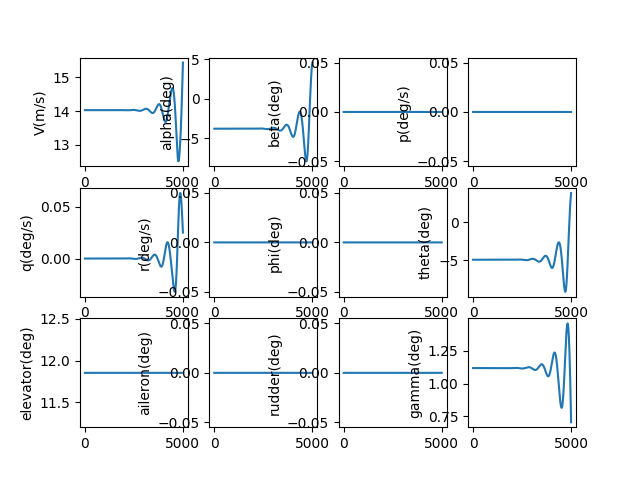

The file beside this chart, header and first rows:
, V(m/s), alpha(deg), beta(deg), p(deg/s), q(deg/s), r(deg/s), phi(deg), theta(deg), elevator(deg), aileron(deg), rudder(deg), gamma(deg), pb, qc, rb, CD_act, CL_act, Cm_act, CY_act, Cr_act, Cn_act
1.0, 14.03, -3.815, 0.0, 0.0, -2.0941077021409494e-09, 0.0, 0.0, -4.934, 11.85, 0.0, 0.0, 1.119, 0.0, -5.143214386259982e-09, 0.0, 0.03068, 0.002046, -0.1365, 0.0, 0.0, 0.0
2.0, 14.03, -3.815, 0.0, 0.0, -3.8944202248321696e-09, 0.0, 0.0, -4.934, 11.85, 0.0, 0.0, 1.119, 0.0, -9.564856776022147e-09, 0.0, 0.03068, 0.002046, -0.1365, 0.0, 0.0, 0.0
3.0, 14.03, -3.815, 0.0, 0.0, -5.40315747828135e-09, 0.0, 0.0, -4.934, 11.85, 0.0, 0.0, 1.119, 0.0, -1.3270379123293243e-08, 0.0, 0.03068, 0.002046, -0.1365, 0.0, 0.0, 0.0
4.0, 14.03, -3.815, 0.0, 0.0, -6.62253353270368e-09, 0.0, 0.0, -4.934, 11.85, 0.0, 0.0, 1.119, 0.0, -1.6265219044017123e-08, 0.0, 0.03068, 0.002046, -0.1365, 0.0, 0.0, 0.0
5.0, 14.03, -3.815, 0.0, 0.0, -7.554756892783163e-09, 0.0, 0.0, -4.934, 11.85, 0.0, 0.0, 1.119, 0.0, -1.8554800490085397e-08, 0.0, 0.03068, 0.002046, -0.1365, 0.0, 0.0, 0.0
6.0, 14.03, -3.815, 0.0, 0.0, -8.202030765753605e-09, 0.0, 0.0, -4.934, 11.85, 0.0, 0.0, 1.119, 0.0, -2.0144534407679965e-08, 0.0, 0.03068, 0.002046, -0.1365, 0.0, 0.0, 0.0
7.0, 14.03, -3.815, 0.0, 0.0, -8.566553326229675e-09, 0.0, 0.0, -4.934, 11.85, 0.0, 0.0, 1.119, 0.0, -2.103981938763566e-08, 0.0, 0.03068, 0.002046, -0.1365, 0.0, 0.0, 0.0
8.0, 14.03, -3.815, 0.0, 0.0, -8.65051797628291e-09, 0.0, 0.0, -4.934, 11.85, 0.0, 0.0, 1.119, 0.0, -2.124604230412641e-08, 0.0, 0.03068, 0.002046, -0.1365, 0.0, 0.0, 0.0
9.0, 14.03, -3.815, 0.0, 0.0, -8.456113600711067e-09, 0.0, 0.0, -4.934, 11.85, 0.0, 0.0, 1.119, 0.0, -2.0768578941548033e-08, 0.0, 0.03068, 0.002046, -0.1365, 0.0, 0.0, 0.0
10.0, 14.03, -3.815, 0.0, 0.0, -7.985524819577359e-09, 0.0, 0.0, -4.934, 11.85, 0.0, 0.0, 1.119, 0.0, -1.9612794614697715e-08, 0.0, 0.03068, 0.002046, -0.1365, 0.0, 0.0, 0.0
11.0, 14.03, -3.815, 0.0, 0.0, -7.240932236365533e-09, 0.0, 0.0, -4.934, 11.85, 0.0, 0.0, 1.119, 0.0, -1.7784044778187744e-08, 0.0, 0.03068, 0.002046, -0.1365, 0.0, 0.0, 0.0
12.0, 14.03, -3.815, 0.0, 0.0, -6.2245126810115095e-09, 0.0, 0.0, -4.934, 11.85, 0.0, 0.0, 1.119, 0.0, -1.52876756232777e-08, 0.0, 0.03068, 0.002046, -0.1365, 0.0, 0.0, 0.0
13.0, 14.03, -3.815, 0.0, 0.0, -4.938439448636976e-09, 0.0, 0.0, -4.934, 11.85, 0.0, 0.0, 1.119, 0.0, -1.2129024664152264e-08, 0.0, 0.03068, 0.002046, -0.1365, 0.0, 0.0, 0.0
14.0, 14.03, -3.815, 0.0, 0.0, -3.384882536804915e-09, 0.0, 0.0, -4.934, 11.85, 0.0, 0.0, 1.119, 0.0, -8.313421320570605e-09, 0.0, 0.03068, 0.002046, -0.1365, 0.0, 0.0, 0.0
15.0, 14.03, -3.815, 0.0, 0.0, -1.566008874392495e-09, 0.0, 0.0, -4.934, 11.85, 0.0, 0.0, 1.119, 0.0, -3.846187479929348e-09, 0.0, 0.03068, 0.002046, -0.1365, 0.0, 0.0, 0.0
16.0, 14.03, -3.815, 0.0, 0.0, 5.16017448406796e-10, 0.0, 0.0, -4.934, 11.85, 0.0, 0.0, 1.119, 0.0, 1.2673619378993413e-09, 0.0, 0.03068, 0.002046, -0.1365, 0.0, 0.0, 0.0
17.0, 14.03, -3.815, 0.0, 0.0, 2.859034958433687e-09, 0.0, 0.0, -4.934, 11.85, 0.0, 0.0, 1.119, 0.0, 7.021918436242556e-09, 0.0, 0.03068, 0.002046, -0.1365, 0.0, 0.0, 0.0
18.0, 14.03, -3.815, 0.0, 0.0, 5.460884579536691e-09, 0.0, 0.0, -4.934, 11.85, 0.0, 0.0, 1.119, 0.0, 1.3412179401286132e-08, 0.0, 0.03068, 0.002046, -0.1365, 0.0, 0.0, 0.0
19.0, 14.03, -3.815, 0.0, 0.0, 8.319409417758654e-09, 0.0, 0.0, -4.934, 11.85, 0.0, 0.0, 1.119, 0.0, 2.0432847574535936e-08, 0.0, 0.03068, 0.002046, -0.1365, 0.0, 0.0, 0.0
20.0, 14.03, -3.815, 0.0, 0.0, 1.1432454548617334e-08, 0.0, 0.0, -4.934, 11.85, 0.0, 0.0, 1.119, 0.0, 2.8078630530420675e-08, 0.0, 0.03068, 0.002046, -0.1365, 0.0, 0.0, 0.0
21.0, 14.03, -3.815, 0.0, 0.0, 1.4797866811027094e-08, 0.0, 0.0, -4.934, 11.85, 0.0, 0.0, 1.119, 0.0, 3.634424017020416e-08, 0.0, 0.03068, 0.002046, -0.1365, 0.0, 0.0, 0.0
22.0, 14.03, -3.815, 0.0, 0.0, 1.8413494601987814e-08, 0.0, 0.0, -4.934, 11.85, 0.0, 0.0, 1.119, 0.0, 4.522439221778056e-08, 0.0, 0.03068, 0.002046, -0.1365, 0.0, 0.0, 0.0
23.0, 14.03, -3.815, 0.0, 0.0, 2.2277187678341527e-08, 0.0, 0.0, -4.934, 11.85, 0.0, 0.0, 1.119, 0.0, 5.4713805732826823e-08, 0.0, 0.03068, 0.002046, -0.1365, 0.0, 0.0, 0.0
24.0, 14.03, -3.815, 0.0, 0.0, 2.6386796960022925e-08, 0.0, 0.0, -4.934, 11.85, 0.0, 0.0, 1.119, 0.0, 6.480720262762297e-08, 0.0, 0.03068, 0.002046, -0.1365, 0.0, 0.0, 0.0
25.0, 14.03, -3.815, 0.0, 0.0, 3.0740174338177823e-08, 0.0, 0.0, -4.934, 11.85, 0.0, 0.0, 1.119, 0.0, 7.549930719582692e-08, 0.0, 0.03068, 0.002046, -0.1365, 0.0, 0.0, 0.0
26.0, 14.03, -3.815, 0.0, 0.0, 3.533517248583664e-08, 0.0, 0.0, -4.934, 11.85, 0.0, 0.0, 1.119, 0.0, 8.678484564752334e-08, 0.0, 0.03068, 0.002046, -0.1365, 0.0, 0.0, 0.0
27.0, 14.03, -3.815, 0.0, 0.0, 4.0169644673617405e-08, 0.0, 0.0, -4.934, 11.85, 0.0, 0.0, 1.119, 0.0, 9.865854565662422e-08, 0.0, 0.03068, 0.002046, -0.1365, 0.0, 0.0, 0.0
28.0, 14.03, -3.815, 0.0, 0.0, 4.524144459066377e-08, 0.0, 0.0, -4.934, 11.85, 0.0, 0.0, 1.119, 0.0, 1.1111513592112541e-07, 0.0, 0.03068, 0.002046, -0.1365, 0.0, 0.0, 0.0
29.0, 14.03, -3.815, 0.0, 0.0, 5.0548426164964365e-08, 0.0, 0.0, -4.934, 11.85, 0.0, 0.0, 1.119, 0.0, 1.2414934572184292e-07, 0.0, 0.03068, 0.002046, -0.1365, 0.0, 0.0, 0.0
30.0, 14.03, -3.815, 0.0, 0.0, 5.608844339124553e-08, 0.0, 0.0, -4.934, 11.85, 0.0, 0.0, 1.119, 0.0, 1.3775590449974846e-07, 0.0, 0.03068, 0.002046, -0.1365, 0.0, 0.0, 0.0
31.0, 14.03, -3.815, 0.0, 0.0, 6.185935016121541e-08, 0.0, 0.0, -4.934, 11.85, 0.0, 0.0, 1.119, 0.0, 1.5192954143907926e-07, 0.0, 0.03068, 0.002046, -0.1365, 0.0, 0.0, 0.0
32.0, 14.03, -3.815, 0.0, 0.0, 6.785900009820735e-08, 0.0, 0.0, -4.934, 11.85, 0.0, 0.0, 1.119, 0.0, 1.6666498506125146e-07, 0.0, 0.03068, 0.002046, -0.1365, 0.0, 0.0, 0.0
33.0, 14.03, -3.815, 0.0, 0.0, 7.408524639323625e-08, 0.0, 0.0, -4.934, 11.85, 0.0, 0.0, 1.119, 0.0, 1.8195696282224295e-07, 0.0, 0.03068, 0.002046, -0.1365, 0.0, 0.0, 0.0
34.0, 14.03, -3.815, 0.0, 0.0, 8.053594164693597e-08, 0.0, 0.0, -4.934, 11.85, 0.0, 0.0, 1.119, 0.0, 1.9780020072441984e-07, 0.0, 0.03068, 0.002046, -0.1365, 0.0, 0.0, 0.0
35.0, 14.03, -3.815, 0.0, 0.0, 8.720893771500163e-08, 0.0, 0.0, -4.934, 11.85, 0.0, 0.0, 1.119, 0.0, 2.1418942293696938e-07, 0.0, 0.03068, 0.002046, -0.1365, 0.0, 0.0, 0.0
36.0, 14.03, -3.815, 0.0, 0.0, 9.410208555649745e-08, 0.0, 0.0, -4.934, 11.85, 0.0, 0.0, 1.119, 0.0, 2.3111935142337062e-07, 0.0, 0.03068, 0.002046, -0.1365, 0.0, 0.0, 0.0
37.0, 14.03, -3.815, 0.0, 0.0, 1.0121323508452936e-07, 0.0, 0.0, -4.934, 11.85, 0.0, 0.0, 1.119, 0.0, 2.485847055746721e-07, 0.0, 0.03068, 0.002046, -0.1365, 0.0, 0.0, 0.0
38.0, 14.03, -3.815, 0.0, 0.0, 1.0854023502360363e-07, 0.0, 0.0, -4.934, 11.85, 0.0, 0.0, 1.119, 0.0, 2.665802018591896e-07, 0.0, 0.03068, 0.002046, -0.1365, 0.0, 0.0, 0.0
39.0, 14.03, -3.815, 0.0, 0.0, 1.1608093276832842e-07, 0.0, 0.0, -4.934, 11.85, 0.0, 0.0, 1.119, 0.0, 2.8510055347550177e-07, 0.0, 0.03068, 0.002046, -0.1365, 0.0, 0.0, 0.0
40.0, 14.03, -3.815, 0.0, 0.0, 1.2383317424646932e-07, 0.0, 0.0, -4.934, 11.85, 0.0, 0.0, 1.119, 0.0, 3.0414047001613845e-07, 0.0, 0.03068, 0.002046, -0.1365, 0.0, 0.0, 0.0
41.0, 14.03, -3.815, 0.0, 0.0, 1.3179480378315925e-07, 0.0, 0.0, -4.934, 11.85, 0.0, 0.0, 1.119, 0.0, 3.2369465713410354e-07, 0.0, 0.03068, 0.002046, -0.1365, 0.0, 0.0, 0.0
42.0, 14.03, -3.815, 0.0, 0.0, 1.3996366397258598e-07, 0.0, 0.0, -4.934, 11.85, 0.0, 0.0, 1.119, 0.0, 3.437578162277625e-07, 0.0, 0.03068, 0.002046, -0.1365, 0.0, 0.0, 0.0
43.0, 14.03, -3.815, 0.0, 0.0, 1.4833759555130206e-07, 0.0, 0.0, -4.934, 11.85, 0.0, 0.0, 1.119, 0.0, 3.643246441297141e-07, 0.0, 0.03068, 0.002046, -0.1365, 0.0, 0.0, 0.0
44.0, 14.03, -3.815, 0.0, 0.0, 1.5691443727268052e-07, 0.0, 0.0, -4.934, 11.85, 0.0, 0.0, 1.119, 0.0, 3.8538983279847515e-07, 0.0, 0.03068, 0.002046, -0.1365, 0.0, 0.0, 0.0
45.0, 14.03, -3.815, 0.0, 0.0, 1.6569202578934607e-07, 0.0, 0.0, -4.934, 11.85, 0.0, 0.0, 1.119, 0.0, 4.0694806902975374e-07, 0.0, 0.03068, 0.002046, -0.1365, 0.0, 0.0, 0.0
46.0, 14.03, -3.815, 0.0, 0.0, 1.7466819553473235e-07, 0.0, 0.0, -4.934, 11.85, 0.0, 0.0, 1.119, 0.0, 4.2899403416557445e-07, 0.0, 0.03068, 0.002046, -0.1365, 0.0, 0.0, 0.0
47.0, 14.03, -3.815, 0.0, 0.0, 1.8384077861036233e-07, 0.0, 0.0, -4.934, 11.85, 0.0, 0.0, 1.119, 0.0, 4.5152240381746027e-07, 0.0, 0.03068, 0.002046, -0.1365, 0.0, 0.0, 0.0
48.0, 14.03, -3.815, 0.0, 0.0, 1.932076046762425e-07, 0.0, 0.0, -4.934, 11.85, 0.0, 0.0, 1.119, 0.0, 4.745278475972608e-07, 0.0, 0.03068, 0.002046, -0.1365, 0.0, 0.0, 0.0
49.0, 14.03, -3.815, 0.0, 0.0, 2.0276650084535944e-07, 0.0, 0.0, -4.934, 11.85, 0.0, 0.0, 1.119, 0.0, 4.980050288580564e-07, 0.0, 0.03068, 0.002046, -0.1365, 0.0, 0.0, 0.0
50.0, 14.03, -3.815, 0.0, 0.0, 2.125152915780336e-07, 0.0, 0.0, -4.934, 11.85, 0.0, 0.0, 1.119, 0.0, 5.219486044347105e-07, 0.0, 0.03068, 0.002046, -0.1365, 0.0, 0.0, 0.0
51.0, 14.03, -3.815, 0.0, 0.0, 2.2245179858508424e-07, 0.0, 0.0, -4.934, 11.85, 0.0, 0.0, 1.119, 0.0, 5.463532244060631e-07, 0.0, 0.03068, 0.002046, -0.1365, 0.0, 0.0, 0.0
52.0, 14.03, -3.815, 0.0, 0.0, 2.3257384072842854e-07, 0.0, 0.0, -4.934, 11.85, 0.0, 0.0, 1.119, 0.0, 5.712135318508203e-07, 0.0, 0.03068, 0.002046, -0.1365, 0.0, 0.0, 0.0
53.0, 14.03, -3.815, 0.0, 0.0, 2.428792339304005e-07, 0.0, 0.0, -4.934, 11.85, 0.0, 0.0, 1.119, 0.0, 5.965241626248622e-07, 0.0, 0.03068, 0.002046, -0.1365, 0.0, 0.0, 0.0
54.0, 14.03, -3.815, 0.0, 0.0, 2.533657910824578e-07, 0.0, 0.0, -4.934, 11.85, 0.0, 0.0, 1.119, 0.0, 6.222797451370447e-07, 0.0, 0.03068, 0.002046, -0.1365, 0.0, 0.0, 0.0
55.0, 14.03, -3.815, 0.0, 0.0, 2.6403132195900503e-07, 0.0, 0.0, -4.934, 11.85, 0.0, 0.0, 1.119, 0.0, 6.48474900137569e-07, 0.0, 0.03068, 0.002046, -0.1365, 0.0, 0.0, 0.0
56.0, 14.03, -3.815, 0.0, 0.0, 2.748736331331783e-07, 0.0, 0.0, -4.934, 11.85, 0.0, 0.0, 1.119, 0.0, 6.751042405111666e-07, 0.0, 0.03068, 0.002046, -0.1365, 0.0, 0.0, 0.0
57.0, 14.03, -3.815, 0.0, 0.0, 2.8589052789649785e-07, 0.0, 0.0, -4.934, 11.85, 0.0, 0.0, 1.119, 0.0, 7.021623710797852e-07, 0.0, 0.03068, 0.002046, -0.1365, 0.0, 0.0, 0.0
58.0, 14.03, -3.815, 0.0, 0.0, 2.970798061835639e-07, 0.0, 0.0, -4.934, 11.85, 0.0, 0.0, 1.119, 0.0, 7.296438884176603e-07, 0.0, 0.03068, 0.002046, -0.1365, 0.0, 0.0, 0.0
59.0, 14.03, -3.815, 0.0, 0.0, 3.0843926449610614e-07, 0.0, 0.0, -4.934, 11.85, 0.0, 0.0, 1.119, 0.0, 7.575433806647987e-07, 0.0, 0.03068, 0.002046, -0.1365, 0.0, 0.0, 0.0
60.0, 14.03, -3.815, 0.0, 0.0, 3.1996669583311863e-07, 0.0, 0.0, -4.934, 11.85, 0.0, 0.0, 1.119, 0.0, 7.858554273554081e-07, 0.0, 0.03068, 0.002046, -0.1365, 0.0, 0.0, 0.0
... 4,940 more rows
